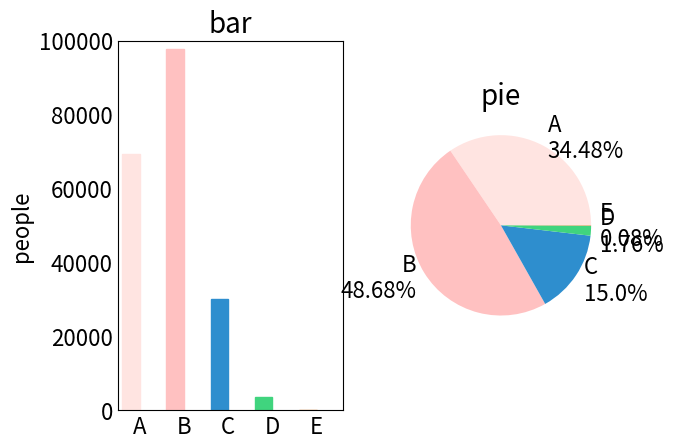

Reproduce this figure in Python.
import numpy as np
import matplotlib as mpl
import matplotlib.pyplot as plt

mpl.rcParams['axes.titlesize']=20
mpl.rcParams['xtick.labelsize']=16
mpl.rcParams['ytick.labelsize']=16
mpl.rcParams['axes.labelsize']=16
mpl.rcParams['xtick.major.size']=0
mpl.rcParams['ytick.major.size']=0

speed_map = {
    'A':(69216,'#FFE4E1'),
    'B':(97737,'#FFC1C1'),
    'C':(30108,'#2E8ECE'),
    'D':(3541,'#40D47E'),
    'E':(155,'#E98B39')
    }

fig=plt.figure('cups')

ax=fig.add_subplot(121)
ax.set_title('bar')

xticks=np.arange(5)
bar_width = 0.4

cups = speed_map.keys()

peoples = []
colors = []
for x in speed_map.values():
    peoples.append(x[0])
    colors.append(x[1])

bars = ax.bar(xticks,peoples,width=bar_width,edgecolor='none')

ax.set_ylabel('people')

ax.set_xticks(xticks+bar_width/2)
ax.set_xticklabels(cups)
ax.set_xlim([bar_width/2-0.5,5-bar_width/2])

ax.set_ylim([0,100000])

for bar,color in zip(bars,colors):
    bar.set_color(color)

ax = fig.add_subplot(122)
ax.set_title('pie')

total = sum(peoples)
percents=[]
for x in peoples:
    print(x/total)
    percents.append(round(100*x/total,2))

labels=['{}\n{}%'.format(cup,percent) for cup,percent in zip(cups,percents)]

ax.pie(percents,labels=labels,colors=colors)

plt.show()